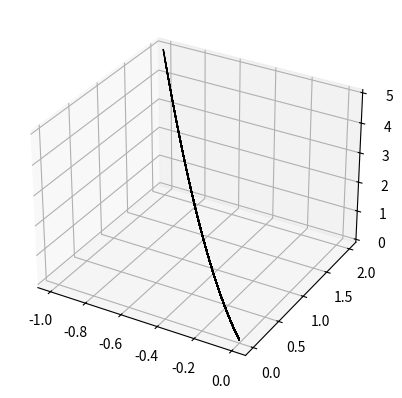
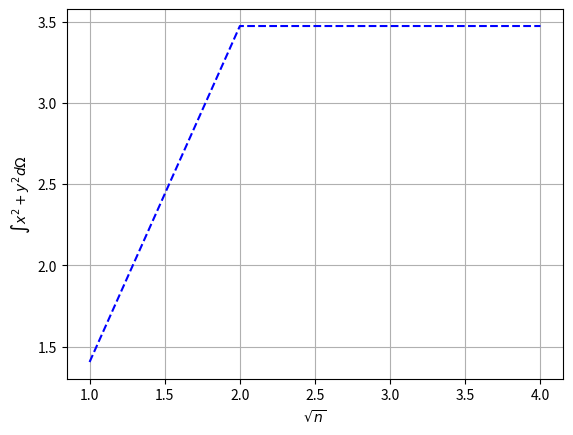

The matplotlib source for these figures, in order:
#///////////////////////////////////////////////////////
# [redacted]
#// [email redacted]	                 ///
# [redacted]
#///////////////////////////////////////////////////////

## Integral da funcao x^2 + y^2 via quadratura gaussiana.
# Versao errada:
# 0.0   3.113988467592265   3.472500366720472   3.472221229275364
# Versao corrigida:
# 1.40625   3.472222222222221   3.4722222222222237  3.4722222222222205
# Versao corrigida (N<4):
# 1.40625   3.472222222222222   3.472222222222224  3.472222222222221

from numpy.polynomial.legendre import leggauss
import numpy as np
from matplotlib import cm
import matplotlib.pyplot as plt

nod_coords = {1:(-1,-1), 2:(1,-1), 3:(1,1), 4:(-1,1)}   # Xi-Eta table 4Q (var global)

## Funcoes auxiliares

# Xi-Eta Mapping
def map4q(nodes, xi, eta):  # passar nodes contendo x ou y, nao o par (x,y)
    val = 0
    for i, var  in enumerate(nodes):
        val = 0.25*(1 + nod_coords[i+1][0]*xi)*(1 + nod_coords[i+1][1]*eta)*var
    return val

def f_de_xieta(xe, ye, xi, eta):
    f = (map4q(xe, xi, eta))**2 + (map4q(ye, xi, eta))**2
    return f

def jac_de_xieta(xe, ye, xi, eta):
    J = np.zeros((2,2))
    delMap_xi  = np.zeros(4)
    delMap_eta = np.zeros(4)
    for i in range(4):
        delMap_xi[i]  = 0.25*(1 + nod_coords[i+1][1]*eta)*nod_coords[i+1][0]
        delMap_eta[i] = 0.25*(1 + nod_coords[i+1][0]*xi)*nod_coords[i+1][1]
    J[0,0] = np.dot(delMap_xi, xe)
    J[0,1] = np.dot(delMap_xi, ye)
    J[1,0] = np.dot(delMap_eta, xe)
    J[1,1] = np.dot(delMap_eta, ye)
    return J
##

# Check functions:
Xe = np.array([0, 2, 3, -1])
Ye = np.array([0, 1, 2,  2])
xi  = np.linspace(-1,1)
eta = np.linspace(-1,1)
f_de_xy = np.zeros((50,50,3))

for i, x in enumerate(xi):
        for j, n in enumerate(eta):
            f_de_xy[i,j,0] = f_de_xieta(Xe, Ye, x, n)
            f_de_xy[i,j,1] = map4q(Xe, x, n)
            f_de_xy[i,j,2] = map4q(Ye, x, n)

# Plotting... nao sei pq so plot uma fronteira, quando na vdd eu esperava a superficie
plt.figure()
ax = plt.axes(projection='3d')
ax.plot_surface(f_de_xy[:,:,1], f_de_xy[:,:,2], f_de_xy[:,:,0], 
                                cmap=cm.ocean, edgecolor='black')
plt.show(block=False)

## Main Code ##

Xe = np.array([0, 2, 3, -1])
Ye = np.array([0, 1, 2,  2])
Nmax = 4
Integral = np.zeros(Nmax)

for N in range(Nmax):
    n_gp = N+1
    poly_ord = 2*n_gp - 1
    dim = poly_ord + 1

    # sample points and weights for Gauss-Legendre quadrature:
    xi, Wx_vec = leggauss(n_gp)
    eta, We_vec = leggauss(n_gp)

    for i, x in enumerate(xi):
        for j, n in enumerate(eta):
            detJ = np.linalg.det(jac_de_xieta(Xe, Ye, x, n))
            Integral[N] += Wx_vec[i]*We_vec[j]*detJ*f_de_xieta(Xe, Ye, x, n)
#endfor

print(format(Integral[0],'.16f'))
print(format(Integral[1],'.16f'))
print(format(Integral[2],'.16f'))
print(format(Integral[3],'.16f'))


#quit()
#Plotting
plt.figure()
N = np.linspace(1,Nmax,Nmax)
plt.plot(N, Integral,'--b')
plt.xlabel(r'$\sqrt{n}$')
plt.ylabel(r'$\int x^2 + y^2 d\Omega$')
plt.grid()
plt.show(block=True)

quit()
plt.figure()
N = np.linspace(10,Nmax,Nmax-10)
plt.plot(N, Integral[10:],'--b')
plt.xlabel(r'$n$')
plt.ylabel(r'$\int x^2 + y^2 d\Omega$')
plt.grid()
plt.show(block=True)
